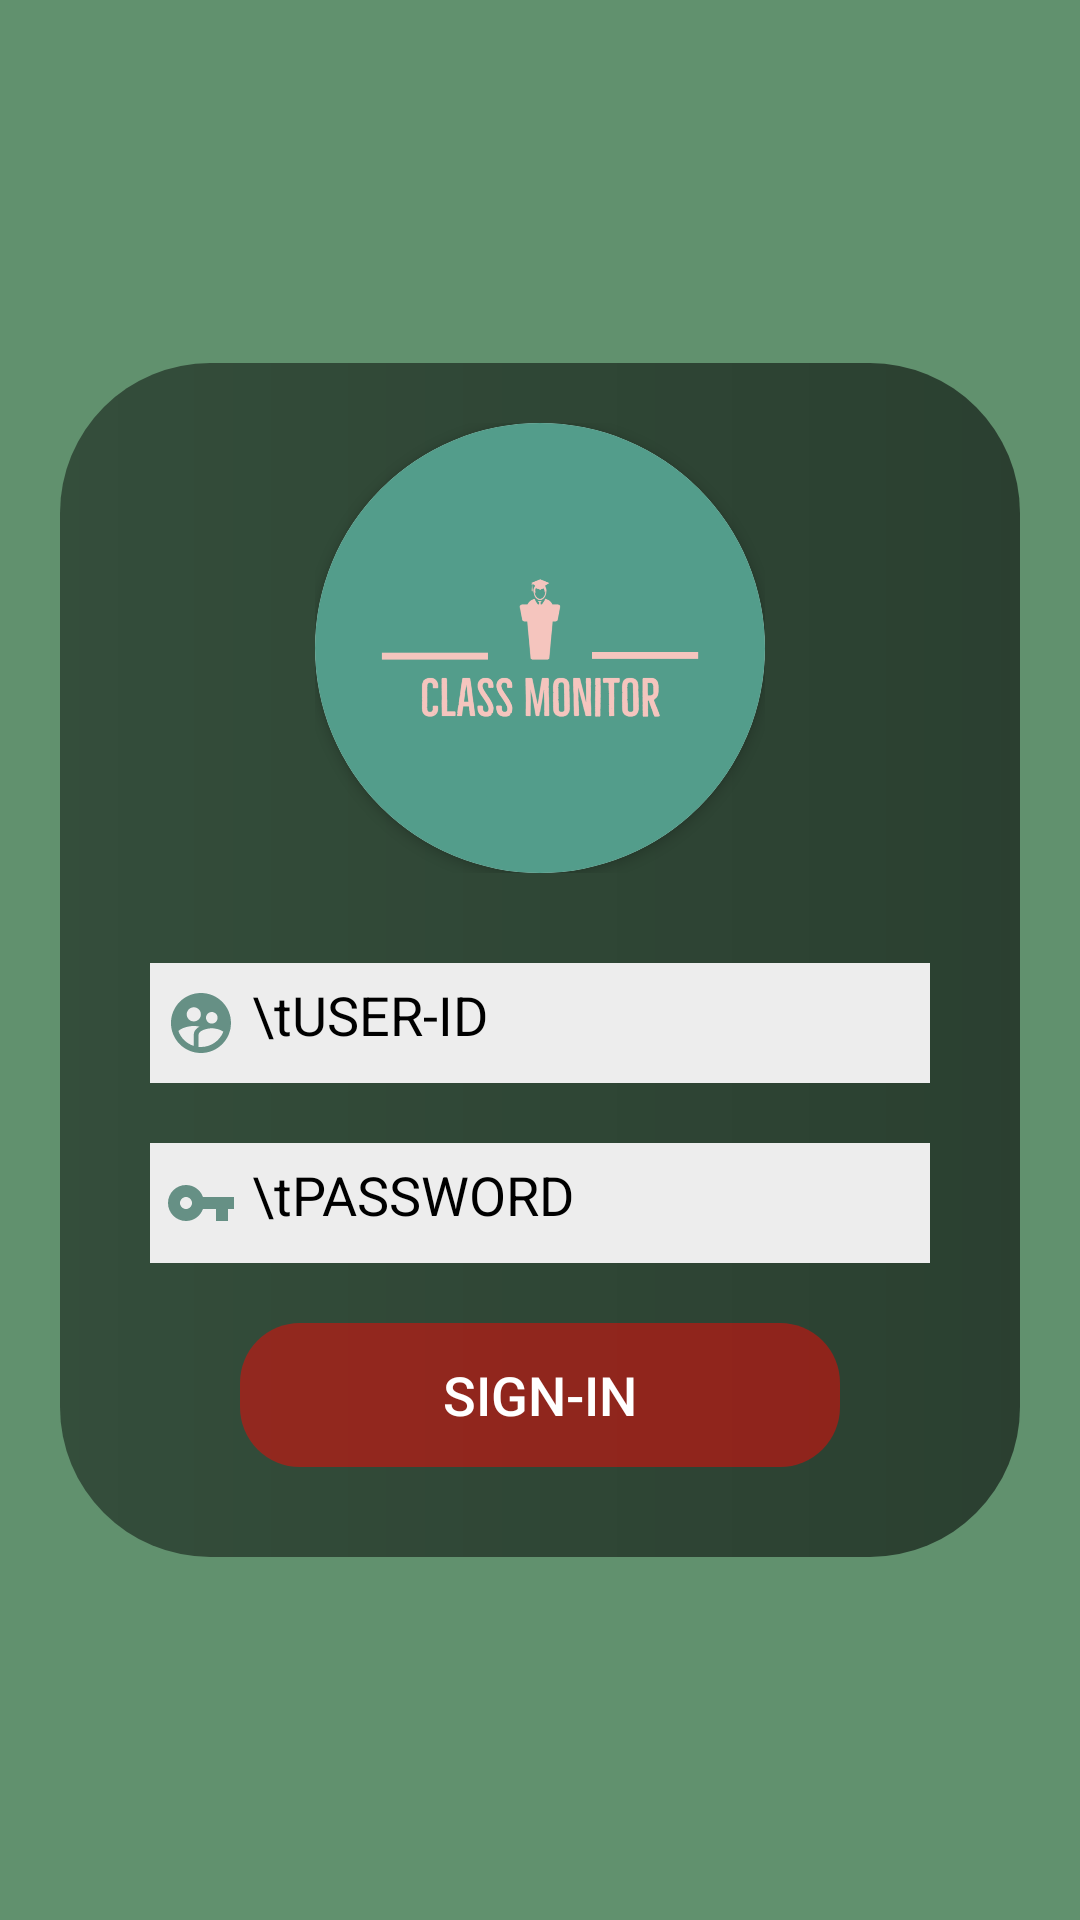

Write the Android layout XML for this screen, with the resource values it uses.
<!-- AndroidManifest.xml: activity theme Theme.AppCompat.DayNight.NoActionBar -->
<!-- res/layout/activity_main.xml -->
<?xml version="1.0" encoding="utf-8"?>
<LinearLayout xmlns:android="http://schemas.android.com/apk/res/android"
    xmlns:app="http://schemas.android.com/apk/res-auto"
    xmlns:tools="http://schemas.android.com/tools"
    android:layout_width="match_parent"
    android:layout_height="match_parent"
    android:background="#61916e"
    tools:context=".MainActivity">

    <LinearLayout
        android:layout_width="match_parent"
        android:layout_height="wrap_content"
        android:layout_gravity="center"
        android:layout_margin="20dp"
        android:background="@drawable/loginbg"
        android:gravity="center"
        android:orientation="vertical"
        android:padding="10dp">

        <LinearLayout
            android:layout_width="150dp"
            android:layout_height="150dp"
            android:layout_margin="10dp"
            android:gravity="center">
            
            <androidx.cardview.widget.CardView
                android:layout_width="150dp"
                android:layout_height="150dp"
                app:cardCornerRadius="75dp">

                <ImageView
                    android:layout_width="150dp"
                    android:layout_height="150dp"
                    android:src="@drawable/c1" />
            </androidx.cardview.widget.CardView>

        </LinearLayout>

        <LinearLayout
            android:layout_width="match_parent"
            android:layout_height="match_parent"
            android:layout_margin="10dp"
            android:gravity="center"
            android:orientation="vertical">

            <EditText
                android:id="@+id/userid"
                android:layout_width="match_parent"
                android:layout_height="40dp"
                android:layout_margin="10dp"
                android:background="#EDEDED"
                android:drawableLeft="@drawable/ic_baseline_supervised_user_circle_24"
                android:drawablePadding="5dp"
                android:textColor="#000"
                android:drawableTint="#558478"
                android:drawableTintMode="multiply"
                android:gravity="left"
                android:hint="\tUSER-ID"
                android:textColorHint="#000"
                android:padding="5dp" />

            <EditText
                android:id="@+id/passwrd"
                android:layout_width="match_parent"
                android:layout_height="40dp"
                android:layout_margin="10dp"
                android:textColor="#000"
                android:background="#EDEDED"
                android:drawableLeft="@drawable/ic_baseline_vpn_key_24"
                android:drawablePadding="5dp"
                android:drawableTint="#558478"
                android:textColorHint="#000"
                android:gravity="left"
                android:hint="\tPASSWORD"
                android:padding="5dp" />

            <androidx.appcompat.widget.AppCompatButton
                android:id="@+id/sign_in"
                android:layout_width="200dp"
                android:layout_height="wrap_content"
                android:layout_margin="10dp"
                android:layout_marginTop="30dp"
                android:background="@drawable/loginbtnbg"
                android:text="SIGN-IN"
                android:textColor="#fff"
                android:textSize="18dp" />

        </LinearLayout>

    </LinearLayout>


</LinearLayout>
<!-- resources referenced by this layout -->
<resources>
  <!-- drawable c1: png bitmap (drawable, 68890 bytes) -->
  <!-- drawable ic_baseline_supervised_user_circle_24 (drawable) -->
  <vector android:alpha="0.9" android:height="24dp"
      android:tint="?attr/colorControlNormal" android:viewportHeight="24"
      android:viewportWidth="24" android:width="24dp" xmlns:android="http://schemas.android.com/apk/res/android">
      <path android:fillColor="@android:color/white" android:pathData="M11.99,2c-5.52,0 -10,4.48 -10,10s4.48,10 10,10 10,-4.48 10,-10 -4.48,-10 -10,-10zM15.6,8.34c1.07,0 1.93,0.86 1.93,1.93 0,1.07 -0.86,1.93 -1.93,1.93 -1.07,0 -1.93,-0.86 -1.93,-1.93 -0.01,-1.07 0.86,-1.93 1.93,-1.93zM9.6,6.76c1.3,0 2.36,1.06 2.36,2.36 0,1.3 -1.06,2.36 -2.36,2.36s-2.36,-1.06 -2.36,-2.36c0,-1.31 1.05,-2.36 2.36,-2.36zM9.6,15.89v3.75c-2.4,-0.75 -4.3,-2.6 -5.14,-4.96 1.05,-1.12 3.67,-1.69 5.14,-1.69 0.53,0 1.2,0.08 1.9,0.22 -1.64,0.87 -1.9,2.02 -1.9,2.68zM11.99,20c-0.27,0 -0.53,-0.01 -0.79,-0.04v-4.07c0,-1.42 2.94,-2.13 4.4,-2.13 1.07,0 2.92,0.39 3.84,1.15 -1.17,2.97 -4.06,5.09 -7.45,5.09z"/>
  </vector>
  <!-- drawable ic_baseline_vpn_key_24 (drawable) -->
  <vector android:alpha="0.9" android:height="24dp"
      android:tint="?attr/colorControlNormal" android:viewportHeight="24"
      android:viewportWidth="24" android:width="24dp" xmlns:android="http://schemas.android.com/apk/res/android">
      <path android:fillColor="@android:color/white" android:pathData="M12.65,10C11.83,7.67 9.61,6 7,6c-3.31,0 -6,2.69 -6,6s2.69,6 6,6c2.61,0 4.83,-1.67 5.65,-4H17v4h4v-4h2v-4H12.65zM7,14c-1.1,0 -2,-0.9 -2,-2s0.9,-2 2,-2 2,0.9 2,2 -0.9,2 -2,2z"/>
  </vector>
  <!-- drawable loginbg (drawable) -->
  <?xml version="1.0" encoding="utf-8"?>
  <shape xmlns:android="http://schemas.android.com/apk/res/android">
  <corners android:radius="50dp"
      />
      <gradient android:startColor="#77000000"
          android:endColor="#90000000"/>
  </shape>
  <!-- drawable loginbtnbg (drawable) -->
  <?xml version="1.0" encoding="utf-8"?>
  <shape xmlns:android="http://schemas.android.com/apk/res/android">
  <corners android:radius="20dp"/>
      <gradient android:startColor="#77ff0000"
          android:endColor="#77ff0000"/>
  </shape>
</resources>
